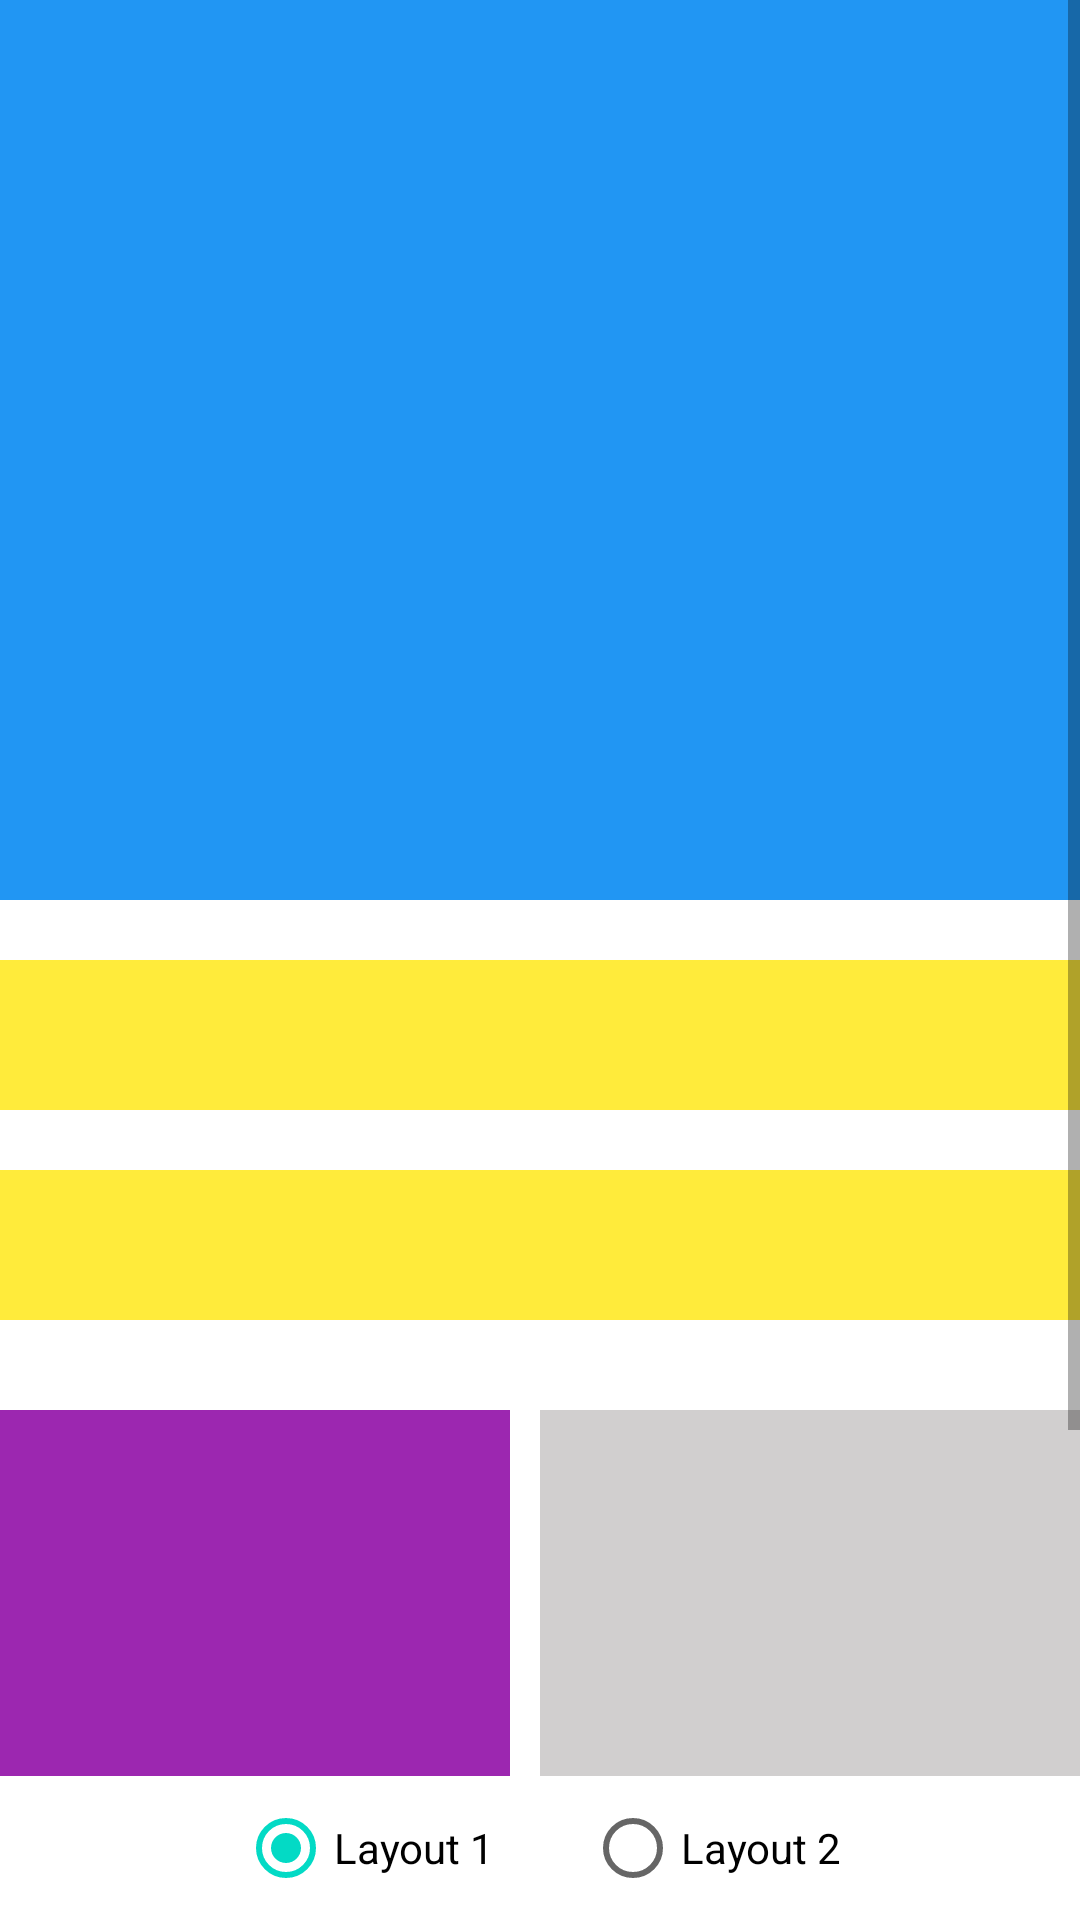

Layout XML and referenced resources for this Android screen:
<!-- AndroidManifest.xml: application theme Theme.213049_muhakram -->
<!-- res/layout/tgs_layout.xml -->
<?xml version="1.0" encoding="utf-8"?>



<RelativeLayout xmlns:android="http://schemas.android.com/apk/res/android"

    android:layout_width="match_parent"
    android:layout_height="match_parent">
    <RadioGroup
        android:id="@+id/radio_group"
        android:layout_width="wrap_content"
        android:layout_height="wrap_content"
        android:orientation="horizontal"
        android:layout_alignParentBottom="true"
        android:layout_centerHorizontal="true">

        <RadioButton
            android:id="@+id/radio_button1"
            android:layout_width="wrap_content"
            android:layout_height="wrap_content"
            android:text="Layout 1"
            android:onClick="onRadioButtonClicked"
            android:checked="true"
            android:tag="0"/>

        <RadioButton
            android:layout_marginLeft="30dp"
            android:id="@+id/radio_button2"
            android:layout_width="wrap_content"
            android:layout_height="wrap_content"
            android:text="Layout 2"
            android:onClick="onRadioButtonClicked"
            android:tag="1"/>
    </RadioGroup>
    <ViewFlipper
        android:id="@+id/view_flipper"
        android:layout_width="match_parent"
        android:layout_height="wrap_content"
        android:layout_above="@id/radio_group"
        android:flipInterval="1000">

        <include layout="@layout/layout"/>
        <include layout="@layout/layout2"/>

    </ViewFlipper>
</RelativeLayout>
<!-- res/layout/layout.xml (included above) -->
<?xml version="1.0" encoding="utf-8"?>
<ScrollView
    xmlns:android="http://schemas.android.com/apk/res/android"
    android:orientation="vertical"
    android:layout_width="match_parent"
    android:layout_height="wrap_content">

    <LinearLayout
        android:layout_width="match_parent"
        android:layout_height="match_parent"
        android:orientation="vertical">

        <LinearLayout
            android:layout_width="match_parent"
            android:layout_height="300dp"
            android:background="@color/biru"/>

        <LinearLayout
            android:layout_width="match_parent"
            android:layout_height="50dp"
            android:layout_marginTop="20dp"
            android:background="@color/kuning" />

        <LinearLayout
            android:layout_width="match_parent"
            android:layout_height="50dp"
            android:layout_marginTop="20dp"
            android:background="@color/kuning" />

        <LinearLayout
            android:layout_width="match_parent"
            android:layout_height="200dp"
            android:layout_marginTop="30dp"
            android:orientation="horizontal">

            <LinearLayout
                android:layout_width="match_parent"
                android:layout_height="match_parent"
                android:layout_marginRight="10dp"
                android:layout_weight="1"
                android:background="@color/ungu" />

            <LinearLayout
                android:layout_width="match_parent"
                android:layout_height="match_parent"
                android:layout_weight="1"
                android:background="@color/abu_abu" />
        </LinearLayout>

        <LinearLayout
            android:layout_width="match_parent"
            android:layout_height="50dp"
            android:layout_marginTop="15dp"
            android:background="@color/hijau" />
    </LinearLayout>

</ScrollView>
<!-- res/layout/layout2.xml (included above) -->
<?xml version="1.0" encoding="utf-8"?>
<LinearLayout xmlns:android="http://schemas.android.com/apk/res/android"
    android:layout_width="match_parent"
    android:layout_height="match_parent"
    android:orientation="horizontal"
    android:padding="10dp">

    <LinearLayout
        android:background="@color/ungu"
        android:layout_width="match_parent"
        android:layout_weight="1"
        android:layout_height="match_parent">
    </LinearLayout>


    <LinearLayout
        android:orientation="vertical"
        android:layout_width="match_parent"
        android:layout_height="match_parent"
        android:layout_weight="1"
        android:layout_marginLeft="20dp">
        <LinearLayout
            android:orientation="vertical"
            android:layout_width="match_parent"
            android:layout_height="match_parent"
            android:layout_weight="1">
            <LinearLayout
                android:background="@color/kuning"
                android:layout_width="match_parent"
                android:layout_height="match_parent"
                android:layout_weight="1"
                android:layout_marginBottom="20dp"/>
            <LinearLayout
                android:background="@color/kuning"
                android:layout_width="match_parent"
                android:layout_height="match_parent"
                android:layout_weight="1"
                android:layout_marginBottom="20dp"/>
            <LinearLayout
                android:background="@color/kuning"
                android:layout_width="match_parent"
                android:layout_height="match_parent"
                android:layout_weight="1"
                android:layout_marginBottom="20dp"/>
        </LinearLayout>

        <LinearLayout
            android:background="@color/abu_abu"
            android:layout_width="match_parent"
            android:layout_height="match_parent"
            android:layout_weight="1"
            android:layout_marginBottom="20dp"/>


        <LinearLayout
            android:background="@color/biru"
            android:layout_width="match_parent"
            android:layout_height="match_parent"
            android:layout_weight="1"/>
    </LinearLayout>

</LinearLayout>
<!-- resources referenced by this layout -->
<resources>
  <color name="abu_abu">#D1CFCF</color>
  <color name="biru">#2196F3</color>
  <color name="hijau">#23DA03</color>
  <color name="kuning">#FFEB3B</color>
  <color name="ungu">#9C27B0</color>
  <style name="Theme.213049_muhakram" parent="Theme.MaterialComponents.DayNight.DarkActionBar">
          
          <item name="colorPrimary">#0CB300</item>
          <item name="colorPrimaryVariant">@color/purple_700</item>
          <item name="colorOnPrimary">@color/white</item>
          
          <item name="colorSecondary">@color/teal_200</item>
          <item name="colorSecondaryVariant">@color/teal_700</item>
          <item name="colorOnSecondary">@color/black</item>
          
          <item name="android:statusBarColor">@color/screen</item>
          
          <item name="windowNoTitle">true</item>
          <item name="windowActionBar">false</item>
          <item name="android:windowFullscreen">true</item>
      </style>
  <color name="purple_700">#FF3700B3</color>
  <color name="white">#FFFFFFFF</color>
  <color name="teal_200">#FF03DAC5</color>
  <color name="teal_700">#FF018786</color>
  <color name="black">#FF000000</color>
  <color name="screen">#99000000</color>
</resources>
